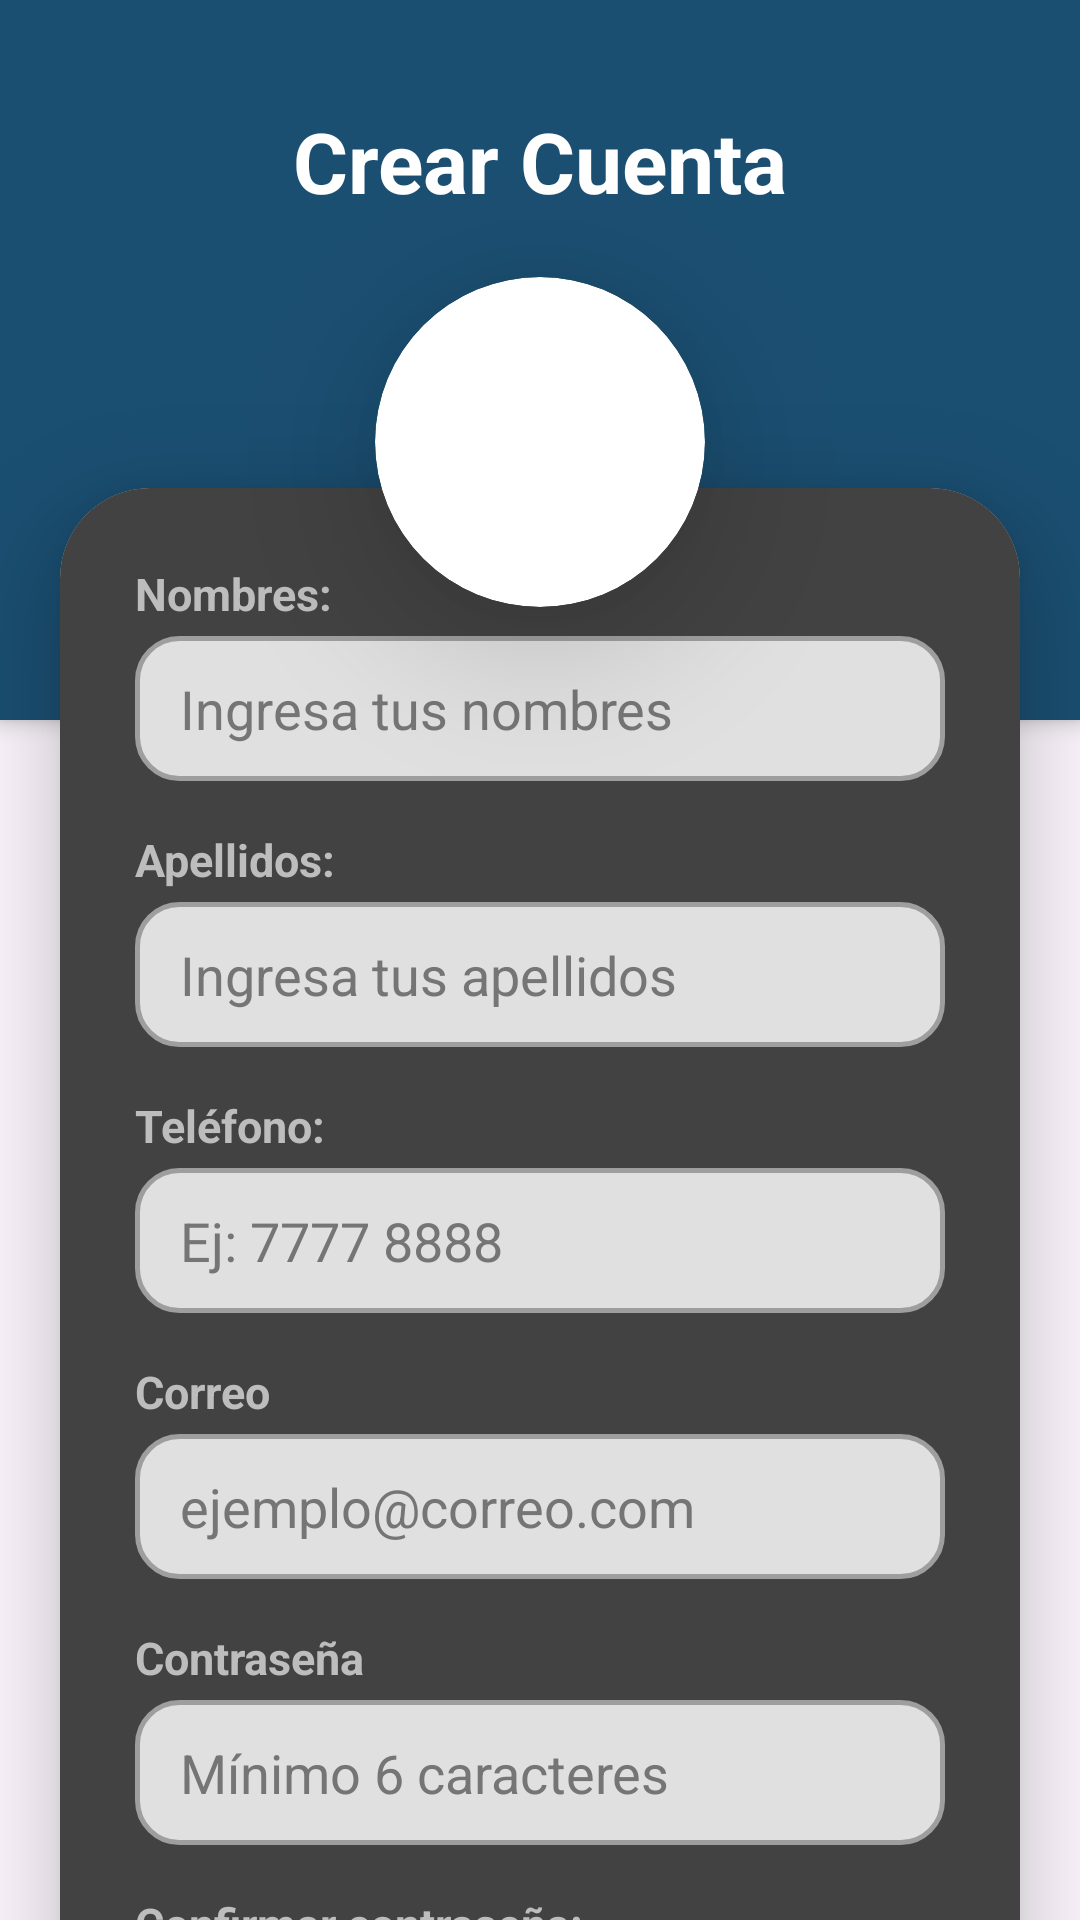

This screen was rendered from an Android layout file. Write that file and the resources it references.
<!-- AndroidManifest.xml: application theme Theme.ConexionFarmaco -->
<!-- res/layout/activity_registro.xml -->
<?xml version="1.0" encoding="utf-8"?>
<androidx.core.widget.NestedScrollView xmlns:android="http://schemas.android.com/apk/res/android"
    xmlns:app="http://schemas.android.com/apk/res-auto"
    android:layout_width="match_parent"
    android:layout_height="match_parent"
    android:background="@drawable/fondo_inicio"
    android:fillViewport="true">

    <androidx.constraintlayout.widget.ConstraintLayout
        android:layout_width="match_parent"
        android:layout_height="wrap_content"
        android:paddingBottom="40dp">

        <View
            android:id="@+id/header"
            android:layout_width="match_parent"
            android:layout_height="240dp"
            android:background="@color/azul_primario"
            android:elevation="4dp"
            app:layout_constraintTop_toTopOf="parent" />

        <TextView
            android:id="@+id/tvRegTitle"
            android:layout_width="wrap_content"
            android:layout_height="wrap_content"
            android:layout_marginTop="35dp"
            android:text="Crear Cuenta"
            android:textColor="@color/white"
            android:textSize="28sp"
            android:textStyle="bold"
            android:elevation="10dp"
            app:layout_constraintEnd_toEndOf="parent"
            app:layout_constraintStart_toStartOf="parent"
            app:layout_constraintTop_toTopOf="parent" />

        <androidx.cardview.widget.CardView
            android:id="@+id/cvFoto"
            android:layout_width="110dp"
            android:layout_height="110dp"
            android:layout_marginTop="20dp"
            app:cardCornerRadius="55dp"
            app:cardElevation="15dp"
            android:translationZ="15dp"
            app:layout_constraintTop_toBottomOf="@id/tvRegTitle"
            app:layout_constraintStart_toStartOf="parent"
            app:layout_constraintEnd_toEndOf="parent">

            <ImageView
                android:id="@+id/imgFotoRegistro"
                android:layout_width="match_parent"
                android:layout_height="match_parent"
                android:src="@mipmap/ic_launcher"
                android:scaleType="centerCrop"
                android:contentDescription="Foto de perfil" />
        </androidx.cardview.widget.CardView>

        <androidx.cardview.widget.CardView
            android:layout_width="match_parent"
            android:layout_height="wrap_content"
            android:layout_marginHorizontal="20dp"
            android:layout_marginTop="-40dp"
            app:cardCornerRadius="30dp"
            app:cardElevation="12dp"
            android:translationZ="5dp"
            app:layout_constraintTop_toBottomOf="@id/cvFoto">

            <LinearLayout
                android:layout_width="match_parent"
                android:layout_height="wrap_content"
                android:orientation="vertical"
                android:background="#424242"
                android:padding="25dp"
                android:paddingTop="50dp">

                <TextView android:layout_width="wrap_content" android:layout_height="wrap_content" android:text="@string/nombres" android:textSize="15sp" android:textStyle="bold" android:textColor="#BDBDBD" android:layout_marginBottom="4dp"/>
                <EditText android:id="@+id/etNombres" android:layout_width="match_parent" android:layout_height="wrap_content" android:background="@drawable/modern_edittext" android:hint="Ingresa tus nombres" android:inputType="textPersonName" android:textColor="#000000" android:textColorHint="#757575" android:layout_marginBottom="16dp"/>

                <TextView android:layout_width="wrap_content" android:layout_height="wrap_content" android:text="@string/apellidos" android:textSize="15sp" android:textStyle="bold" android:textColor="#BDBDBD" android:layout_marginBottom="4dp"/>
                <EditText android:id="@+id/etApellidos" android:layout_width="match_parent" android:layout_height="wrap_content" android:background="@drawable/modern_edittext" android:hint="Ingresa tus apellidos" android:inputType="textPersonName" android:textColor="#000000" android:textColorHint="#757575" android:layout_marginBottom="16dp"/>

                <TextView android:layout_width="wrap_content" android:layout_height="wrap_content" android:text="@string/telefono" android:textSize="15sp" android:textStyle="bold" android:textColor="#BDBDBD" android:layout_marginBottom="4dp"/>
                <EditText android:id="@+id/etTelefono" android:layout_width="match_parent" android:layout_height="wrap_content" android:background="@drawable/modern_edittext" android:hint="Ej: 7777 8888" android:inputType="phone" android:textColor="#000000" android:textColorHint="#757575" android:layout_marginBottom="16dp"/>

                <TextView android:layout_width="wrap_content" android:layout_height="wrap_content" android:text="@string/correo" android:textSize="15sp" android:textStyle="bold" android:textColor="#BDBDBD" android:layout_marginBottom="4dp"/>
                <EditText android:id="@+id/etCorreo" android:layout_width="match_parent" android:layout_height="wrap_content" android:background="@drawable/modern_edittext" android:hint="ejemplo@correo.com" android:inputType="textEmailAddress" android:textColor="#000000" android:textColorHint="#757575" android:layout_marginBottom="16dp"/>

                <TextView android:layout_width="wrap_content" android:layout_height="wrap_content" android:text="@string/contrasena" android:textSize="15sp" android:textStyle="bold" android:textColor="#BDBDBD" android:layout_marginBottom="4dp"/>
                <EditText android:id="@+id/etPassword" android:layout_width="match_parent" android:layout_height="wrap_content" android:background="@drawable/modern_edittext" android:hint="Mínimo 6 caracteres" android:inputType="textPassword" android:textColor="#000000" android:textColorHint="#757575" android:layout_marginBottom="16dp"/>

                <TextView android:layout_width="wrap_content" android:layout_height="wrap_content" android:text="@string/confirmar_contrasena" android:textSize="15sp" android:textStyle="bold" android:textColor="#BDBDBD" android:layout_marginBottom="4dp"/>
                <EditText android:id="@+id/etConfirmarPassword" android:layout_width="match_parent" android:layout_height="wrap_content" android:background="@drawable/modern_edittext" android:hint="Repite tu contraseña" android:inputType="textPassword" android:textColor="#000000" android:textColorHint="#757575" android:layout_marginBottom="16dp"/>

                <TextView android:layout_width="wrap_content" android:layout_height="wrap_content" android:text="Dirección de Envío" android:textSize="15sp" android:textStyle="bold" android:textColor="#BDBDBD" android:layout_marginBottom="4dp"/>
                <EditText android:id="@+id/etDireccion" android:layout_width="match_parent" android:layout_height="wrap_content" android:background="@drawable/modern_edittext" android:hint="Ej: Calle 1, Colonia 2" android:inputType="textPostalAddress" android:textColor="#000000" android:textColorHint="#757575" android:layout_marginBottom="16dp"/>

                <TextView android:layout_width="wrap_content" android:layout_height="wrap_content" android:text="Enfermedades Crónicas" android:textSize="15sp" android:textStyle="bold" android:textColor="#BDBDBD" android:layout_marginBottom="4dp"/>
                <Spinner android:id="@+id/spEnfermedades" android:layout_width="match_parent" android:layout_height="55dp" android:background="@drawable/modern_edittext" android:popupBackground="#424242" android:layout_marginBottom="16dp" />

                <LinearLayout
                    android:layout_width="match_parent"
                    android:layout_height="wrap_content"
                    android:orientation="horizontal"
                    android:layout_marginBottom="30dp"
                    android:baselineAligned="false">

                    <LinearLayout
                        android:layout_width="0dp"
                        android:layout_height="wrap_content"
                        android:layout_weight="1"
                        android:orientation="vertical"
                        android:layout_marginEnd="8dp">
                        <TextView android:layout_width="wrap_content" android:layout_height="wrap_content" android:text="Alergias" android:textSize="15sp" android:textStyle="bold" android:textColor="#BDBDBD" android:layout_marginBottom="4dp"/>
                        <EditText android:id="@+id/etAlergias" android:layout_width="match_parent" android:layout_height="wrap_content" android:background="@drawable/modern_edittext" android:hint="Ej: Penicilina" android:inputType="text" android:textColor="#000000" android:textColorHint="#757575"/>
                    </LinearLayout>

                    <LinearLayout
                        android:layout_width="140dp"
                        android:layout_height="wrap_content"
                        android:orientation="vertical">
                        <TextView android:layout_width="wrap_content" android:layout_height="wrap_content" android:text="Sangre" android:textSize="15sp" android:textStyle="bold" android:textColor="#BDBDBD" android:layout_marginBottom="4dp"/>
                        <Spinner android:id="@+id/spTipoSangre" android:layout_width="match_parent" android:layout_height="55dp" android:background="@drawable/modern_edittext" android:popupBackground="#424242" />
                    </LinearLayout>
                </LinearLayout>

                <LinearLayout
                    android:layout_width="match_parent"
                    android:layout_height="wrap_content"
                    android:orientation="horizontal"
                    android:gravity="center_vertical">

                    <Button
                        android:id="@+id/btnAtras"
                        android:layout_width="65dp"
                        android:layout_height="55dp"
                        android:background="@drawable/modern_edittext"
                        android:text="@string/atras"
                        android:textColor="@color/azul_primario"
                        android:textStyle="bold"
                        android:stateListAnimator="@animator/button_push_3d"
                        app:backgroundTint="@null" />

                    <View android:layout_width="0dp" android:layout_height="1dp" android:layout_weight="1"/>

                    <Button
                        android:id="@+id/btnGuardar"
                        android:layout_width="180dp"
                        android:layout_height="60dp"
                        android:background="@drawable/btn_modern_vibrant"
                        android:text="@string/guardar"
                        android:textAllCaps="false"
                        android:textColor="@color/white"
                        android:textSize="18sp"
                        android:textStyle="bold"
                        android:elevation="8dp"
                        android:stateListAnimator="@animator/button_push_3d"
                        app:backgroundTint="@null" />
                </LinearLayout>

            </LinearLayout>
        </androidx.cardview.widget.CardView>

    </androidx.constraintlayout.widget.ConstraintLayout>
</androidx.core.widget.NestedScrollView>
<!-- resources referenced by this layout -->
<resources>
  <color name="azul_primario">#1B4F72</color>
  <color name="white">#FFFFFFFF</color>
  <!-- drawable btn_modern_vibrant (drawable) -->
  <?xml version="1.0" encoding="utf-8"?>
  <ripple xmlns:android="http://schemas.android.com/apk/res/android"
      android:color="#80FFFFFF">
      <item>
          <shape android:shape="rectangle">
              <gradient
                  android:startColor="#3498DB"
                  android:endColor="#2980B9"
                  android:angle="0" />
              <corners android:radius="25dp" />
              <padding android:left="10dp" android:right="10dp" />
          </shape>
      </item>
  </ripple>
  <!-- drawable modern_edittext (drawable) -->
  <?xml version="1.0" encoding="utf-8"?>
  <shape xmlns:android="http://schemas.android.com/apk/res/android">
      <solid android:color="#E0E0E0" />
      <corners android:radius="14dp" />
      <stroke android:width="1.5dp" android:color="#9E9E9E" />
      <padding android:left="15dp" android:right="15dp" android:top="12dp" android:bottom="12dp" />
  </shape>
  <string name="apellidos">Apellidos:</string>
  <string name="atras">&lt;</string>
  <string name="confirmar_contrasena">Confirmar contraseña:</string>
  <string name="contrasena">Contraseña</string>
  <string name="correo">Correo</string>
  <string name="guardar">Guardar</string>
  <string name="nombres">Nombres:</string>
  <string name="telefono">Teléfono:</string>
  <style name="Theme.ConexionFarmaco" parent="Base.Theme.ConexionFarmaco" />
  <style name="Base.Theme.ConexionFarmaco" parent="Theme.Material3.DayNight.NoActionBar">
          
          
      </style>
</resources>
